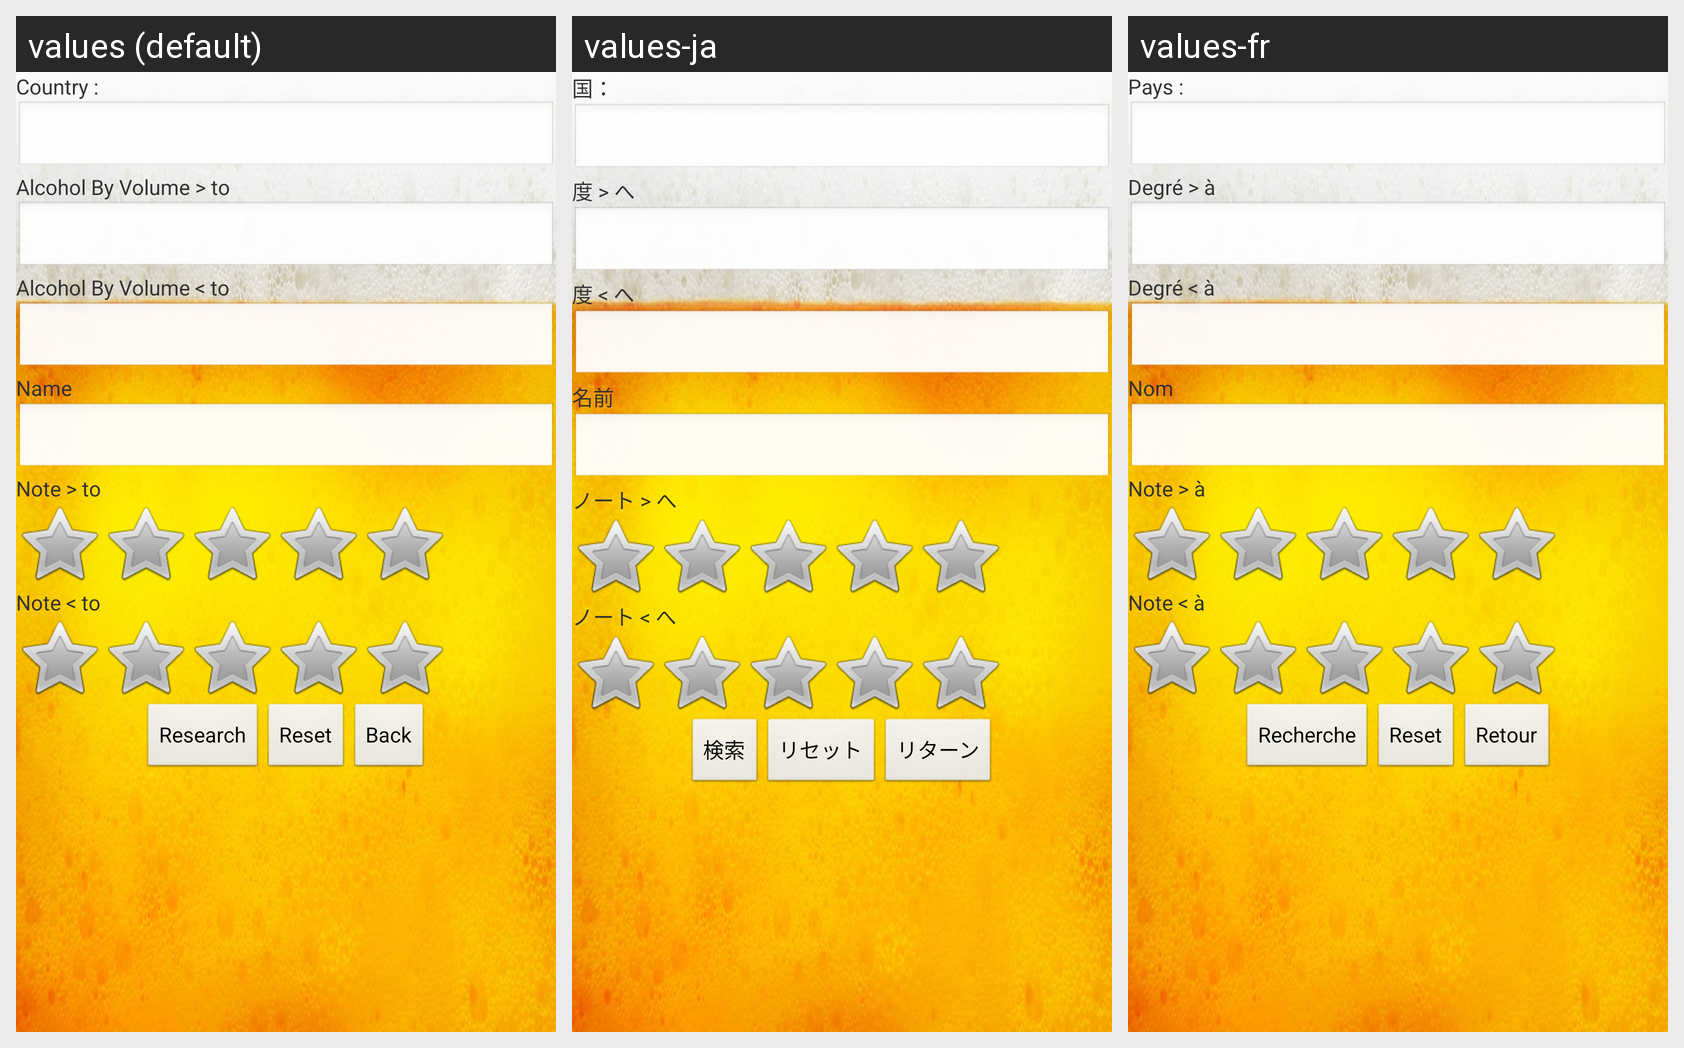

Strings drawn on this Android screen and how each of the app's shown locales translates them:
Android screen res/layout/filtre_layout.xml rendered under 3 locales, left to right: values (default), values-ja, values-fr. Device: Nexus 5 (rendered at 1080×1920; each locale shown at half size, 540×960, under a caption strip naming it); theme AppTheme.
Strings drawn on this screen, with the default value and each locale's value (text and hints the layout hard-codes, and strings that could not be matched under every locale, appear in the picture but are not listed):

Country
  values: Country :
  values-ja: 国：
  values-fr: Pays :

DegreSup
  values: Alcohol By Volume > to
  values-ja: 度 > へ
  values-fr: Degré > à

DegreInf
  values: Alcohol By Volume < to
  values-ja: 度 < へ
  values-fr: Degré < à

Name
  values: Name
  values-ja: 名前
  values-fr: Nom

NoteSup
  values: Note > to
  values-ja: ノート > へ
  values-fr: Note > à

NoteInf
  values: Note < to
  values-ja: ノート < へ
  values-fr: Note < à

Research
  values: Research
  values-ja: 検索
  values-fr: Recherche

Reset
  values: Reset
  values-ja: リセット
  values-fr: Reset

Back
  values: Back
  values-ja: リターン
  values-fr: Retour
